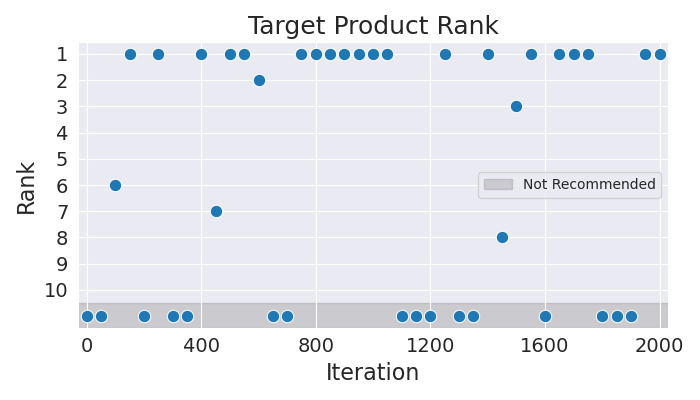

Values plotted in this chart, from the file beside it:
Iteration, Rank
0, 11
50, 11
100, 6
150, 1
200, 11
250, 1
300, 11
350, 11
400, 1
450, 7
500, 1
550, 1
600, 2
650, 11
700, 11
750, 1
800, 1
850, 1
900, 1
950, 1
1000, 1
1050, 1
1100, 11
1150, 11
1200, 11
1250, 1
1300, 11
1350, 11
1400, 1
1450, 8
1500, 3
1550, 1
1600, 11
1650, 1
1700, 1
1750, 1
1800, 11
1850, 11
1900, 11
1950, 1
2000, 1
